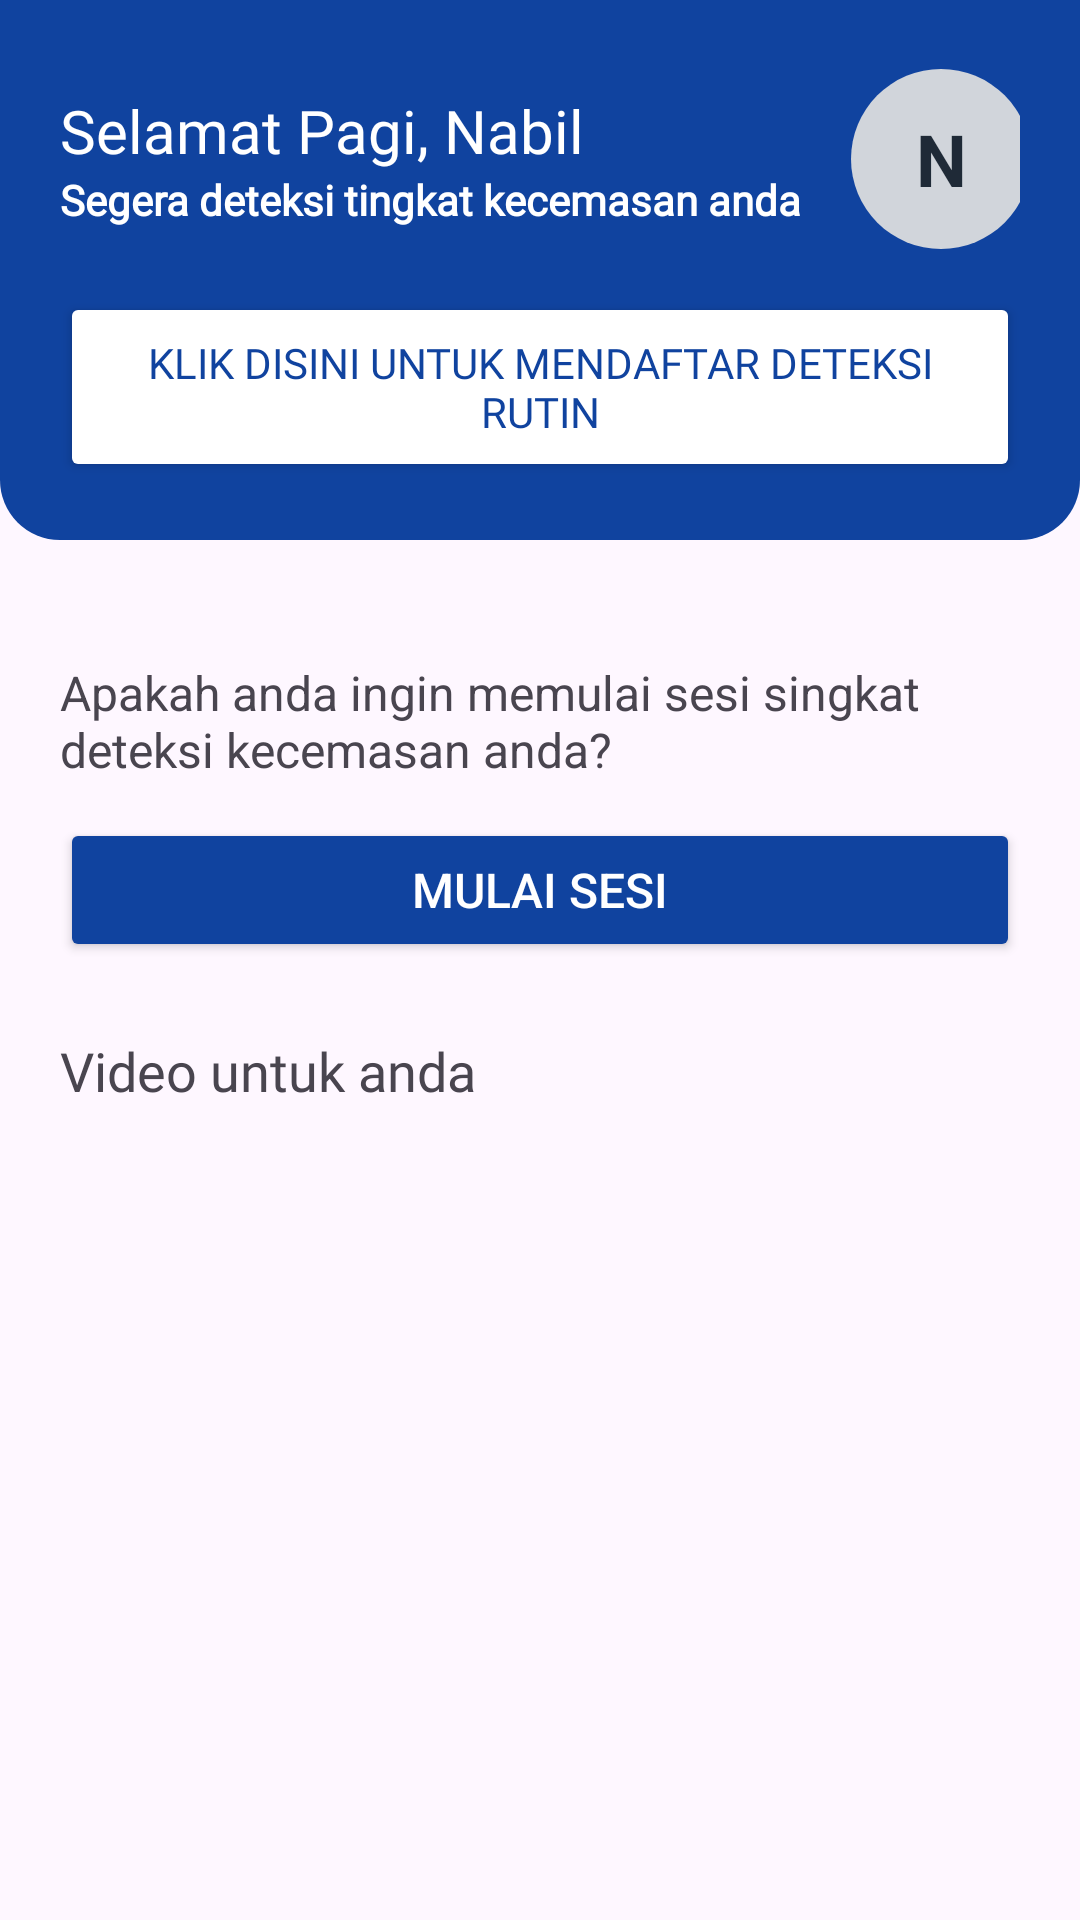

Reconstruct the res/layout file that produces this screen, plus the resources it refers to.
<!-- AndroidManifest.xml: application theme Theme.App_Skripsi -->
<!-- res/layout/fragment_home.xml -->
<?xml version="1.0" encoding="utf-8"?>
<androidx.constraintlayout.widget.ConstraintLayout xmlns:android="http://schemas.android.com/apk/res/android"
    xmlns:tools="http://schemas.android.com/tools"
    android:layout_width="match_parent"
    android:layout_height="match_parent"
    xmlns:app="http://schemas.android.com/apk/res-auto"
    tools:context=".ui.dashboard.home.HomeFragment">

    
    <FrameLayout
        android:id="@+id/topBar"
        android:layout_width="match_parent"
        android:layout_height="180dp"
        android:background="@drawable/bg_top_bar"
        app:layout_constraintTop_toTopOf="parent"
        app:layout_constraintStart_toStartOf="parent"
        app:layout_constraintEnd_toEndOf="parent">
        <androidx.constraintlayout.widget.ConstraintLayout
            android:id="@+id/consTopBar"
            android:layout_width="match_parent"
            android:layout_height="match_parent"
            >


            <TextView
                android:id="@+id/tvGreeting"
                android:layout_width="wrap_content"
                android:layout_height="wrap_content"
                android:text="Selamat Pagi, Nabil"
                android:textSize="20sp"
                android:textColor="@android:color/white"
                android:fontFamily="@font/inter_bold"
                app:layout_constraintStart_toStartOf="parent"
                app:layout_constraintTop_toTopOf="parent"
           android:layout_marginTop="10dp"
                android:layout_weight="1"
                />
            <TextView
                android:id="@+id/tvSubTitleHome"
                android:layout_width="wrap_content"
                android:layout_height="wrap_content"
                android:gravity="center"
                android:text="@string/segera_deteksi_tingkat_kecemasan_anda"
                android:textSize="14sp"
                android:fontFamily="@font/inter_light"
                android:textColor="@android:color/white"
                android:textStyle="bold"
                app:layout_constraintTop_toBottomOf="@id/tvGreeting"
                app:layout_constraintStart_toStartOf="parent"/>

            <TextView
                android:id="@+id/tvInitials"
                android:layout_width="60dp"
                android:layout_height="60dp"
                android:gravity="center"
                android:text="N"
                android:textSize="24sp"
                android:textColor="@color/gray800"
                android:background="@drawable/circle_bg"
                android:textStyle="bold"
                app:layout_constraintEnd_toEndOf="parent"
                app:layout_constraintTop_toTopOf="@id/tvGreeting"
                app:layout_constraintBottom_toBottomOf="@id/tvSubTitleHome"
                app:layout_constraintStart_toEndOf="@id/tvSubTitleHome"
                android:layout_marginStart="20dp"/>

            <Button
                android:id="@+id/btnCheckAnxietyRoutine"
                android:layout_width="match_parent"
                android:layout_height="wrap_content"
                android:text="Klik disini untuk mendaftar deteksi rutin"
                android:backgroundTint="@android:color/white"
                android:textColor="@color/bluePrimary"
                android:fontFamily="@font/inter_medium"
                android:textSize="14sp"
                android:paddingVertical="14dp"
                android:paddingHorizontal="10dp"

                android:layout_marginTop="12dp"
                app:layout_constraintTop_toBottomOf="@id/tvSubTitleHome"
                app:layout_constraintBottom_toBottomOf="parent"/>



        </androidx.constraintlayout.widget.ConstraintLayout>
    </FrameLayout>

<androidx.constraintlayout.widget.ConstraintLayout
    android:layout_width="match_parent"
    android:layout_height="0dp"
    android:padding="20dp"
    app:layout_constraintTop_toBottomOf="@id/topBar"
    app:layout_constraintBottom_toBottomOf="parent">
    
    <TextView
        android:id="@+id/tvCheckAnxiety"
        android:layout_width="wrap_content"
        android:layout_height="wrap_content"
        android:text="Apakah anda ingin memulai sesi singkat deteksi kecemasan anda?"
        android:textSize="16sp"

        android:layout_marginTop="20dp"
        app:layout_constraintStart_toStartOf="parent"
        app:layout_constraintEnd_toEndOf="parent"
        app:layout_constraintTop_toTopOf="parent"/>

    <Button
        android:id="@+id/btnCheckAnxietyQuick"
        android:layout_width="match_parent"
        android:layout_height="wrap_content"
        android:text="Mulai Sesi"
        android:textSize="16sp"
        android:backgroundTint="@color/bluePrimary"
        android:textColor="@android:color/white"
        android:layout_marginTop="12dp"
        app:layout_constraintTop_toBottomOf="@id/tvCheckAnxiety"
        app:layout_constraintStart_toStartOf="parent"
        app:layout_constraintEnd_toEndOf="parent"/>

    
    <TextView
        android:id="@+id/tvVideoRekomendasi"
        android:layout_width="wrap_content"
        android:layout_height="wrap_content"
        android:text="Video untuk anda"
        android:textSize="18sp"

        android:fontFamily="@font/inter_bold"
        android:layout_marginTop="24dp"
        app:layout_constraintTop_toBottomOf="@id/btnCheckAnxietyQuick"
        app:layout_constraintStart_toStartOf="parent"/>
    <ProgressBar
        android:id="@+id/progressBar"
        android:layout_width="wrap_content"
        android:layout_height="wrap_content"
        app:layout_constraintTop_toBottomOf="@id/tvVideoRekomendasi"
        app:layout_constraintStart_toStartOf="parent"
        app:layout_constraintEnd_toEndOf="parent"
        app:layout_constraintBottom_toBottomOf="parent"
        android:visibility="gone"/>

    <TextView
        android:id="@+id/tvEmptyMessage"
        android:layout_width="wrap_content"
        android:layout_height="wrap_content"
        android:text="Tidak ada video untuk ditampilkan saat ini !"
        android:fontFamily="@font/inter_bold"
        android:textSize="18sp"
        app:layout_constraintTop_toBottomOf="@id/tvVideoRekomendasi"
        app:layout_constraintStart_toStartOf="parent"
        app:layout_constraintEnd_toEndOf="parent"
        app:layout_constraintBottom_toBottomOf="parent"
        android:visibility="gone"/>

    <ScrollView
        android:layout_width="match_parent"
        android:layout_height="0dp"
        android:fillViewport="true"
        android:scrollbarSize="0dp"
        app:layout_constraintTop_toBottomOf="@id/tvVideoRekomendasi"
        app:layout_constraintBottom_toBottomOf="parent"
        app:layout_constraintStart_toStartOf="parent"
        app:layout_constraintEnd_toEndOf="parent">
        <androidx.recyclerview.widget.RecyclerView
            android:id="@+id/recyclerViewVideo"
            android:layout_width="match_parent"
            android:layout_height="wrap_content"
            android:layout_marginTop="8dp"
            app:layout_constraintTop_toBottomOf="@id/tvVideoRekomendasi"
            app:layout_constraintStart_toStartOf="parent"
            app:layout_constraintEnd_toEndOf="parent"
            tools:listitem="@layout/item_video"
            tools:itemCount="3"/>
    </ScrollView>


</androidx.constraintlayout.widget.ConstraintLayout>

</androidx.constraintlayout.widget.ConstraintLayout>
<!-- res/layout/item_video.xml (included above) -->
<?xml version="1.0" encoding="utf-8"?>
<androidx.cardview.widget.CardView xmlns:android="http://schemas.android.com/apk/res/android"
    xmlns:app="http://schemas.android.com/apk/res-auto"
    android:layout_width="match_parent"
    android:layout_height="wrap_content"
    app:cardCornerRadius="12dp"
    android:layout_marginBottom="8dp"
    app:cardElevation="4dp">

    <LinearLayout
        android:layout_width="match_parent"
        android:layout_height="wrap_content"
        android:orientation="vertical"
        android:padding="12dp">

        <ImageView
            android:id="@+id/imgThumbnail"
            android:layout_width="match_parent"
            android:layout_height="200dp"
            android:scaleType="centerCrop"
            android:src="@drawable/video_thumbnail" />

        <TextView
            android:id="@+id/tvTitle"
            android:layout_width="match_parent"
            android:layout_height="wrap_content"
            android:text="Video Yoga dalam 1 menit"
            android:textSize="18sp"
            android:textStyle="bold"
            android:fontFamily="@font/inter_bold"
            android:textColor="@color/black"
            android:layout_marginTop="8dp"/>











    </LinearLayout>
</androidx.cardview.widget.CardView>
<!-- resources referenced by this layout -->
<resources>
  <color name="black">#FF000000</color>
  <color name="bluePrimary">#10439F</color>
  <color name="gray800">#1F2A37</color>
  <!-- drawable bg_top_bar (drawable) -->
  <?xml version="1.0" encoding="utf-8"?>
  <shape xmlns:android="http://schemas.android.com/apk/res/android"
      android:shape="rectangle">
      <solid android:color="@color/bluePrimary"/>  
      <corners android:bottomLeftRadius="20dp"
          android:bottomRightRadius="20dp"
          android:topLeftRadius="0dp"
          android:topRightRadius="0dp"/>
      <padding android:bottom="10dp" android:top="20dp" android:left="20dp" android:right="20dp"/>
  </shape>
  <!-- drawable circle_bg (drawable) -->
  <?xml version="1.0" encoding="utf-8"?>
  <shape xmlns:android="http://schemas.android.com/apk/res/android"
      android:shape="oval">
      <solid android:color="@color/gray300"/>  
      <size android:width="50dp" android:height="50dp"/>  
  </shape>
  <!-- drawable video_thumbnail: png bitmap (drawable, 69863 bytes) -->
  <string name="segera_deteksi_tingkat_kecemasan_anda">Segera deteksi tingkat kecemasan anda</string>
  <style name="Theme.App_Skripsi" parent="Base.Theme.App_Skripsi" />
  <color name="gray300">#D1D5DB</color>
  <style name="Base.Theme.App_Skripsi" parent="Theme.Material3.DayNight.NoActionBar">
          
          
      </style>
</resources>
